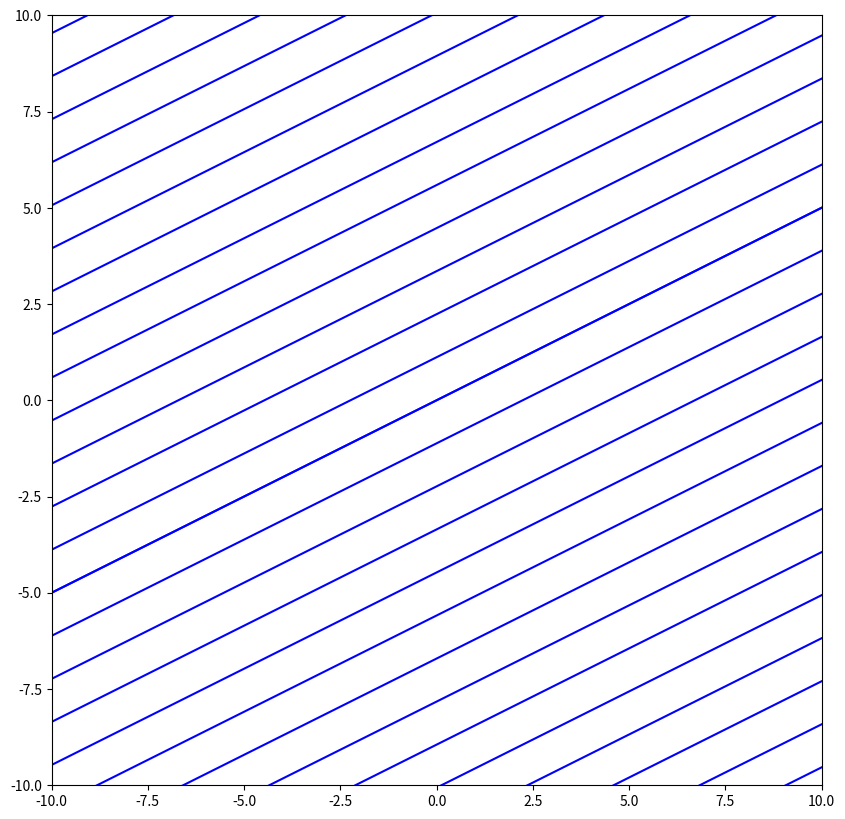

The matplotlib source for this figure:
import numpy as np
import matplotlib.pyplot as plt

def generate_parallel_lines(x_min, x_max, y_min, y_max, m, h):
    # Calculate center point
    center_x = (x_min + x_max) / 2
    center_y = (y_min + y_max) / 2

    # Calculate perpendicular slope
    m_perp = -1 / m if m != 0 else float('inf')

    # Generate lines
    lines = []
    d = 0
    while True:
        # Calculate offset from center
        dx = d / np.sqrt(1 + m_perp**2)
        dy = m_perp * dx

        # Calculate start and end points of the line
        x1 = x_min
        y1 = center_y + dy + m * (x1 - (center_x + dx))
        x2 = x_max
        y2 = center_y + dy + m * (x2 - (center_x + dx))

        # Check if line is out of bounds
        if y1 < y_min and y2 < y_min or y1 > y_max and y2 > y_max:
            break

        lines.append([(x1, y1), (x2, y2)])

        # Add line in opposite direction from center
        y1 = center_y - dy + m * (x1 - (center_x - dx))
        y2 = center_y - dy + m * (x2 - (center_x - dx))
        lines.append([(x1, y1), (x2, y2)])

        d += h

    return lines

def draw_and_save_image(x_min, x_max, y_min, y_max, lines, filename='parallel_lines.png'):
    plt.figure(figsize=(10, 10))
    plt.xlim(x_min, x_max)
    plt.ylim(y_min, y_max)

    for line in lines:
        x_values, y_values = zip(*line)
        plt.plot(x_values, y_values, 'b-')

    plt.gca().set_aspect('equal', adjustable='box')
    plt.savefig(filename)
    plt.close()

# Example usage
x_min, x_max, y_min, y_max = -10, 10, -10, 10
m = 0.50  # slope
h = 1    # line interdistance

lines = generate_parallel_lines(x_min, x_max, y_min, y_max, m, h)
draw_and_save_image(x_min, x_max, y_min, y_max, lines)
